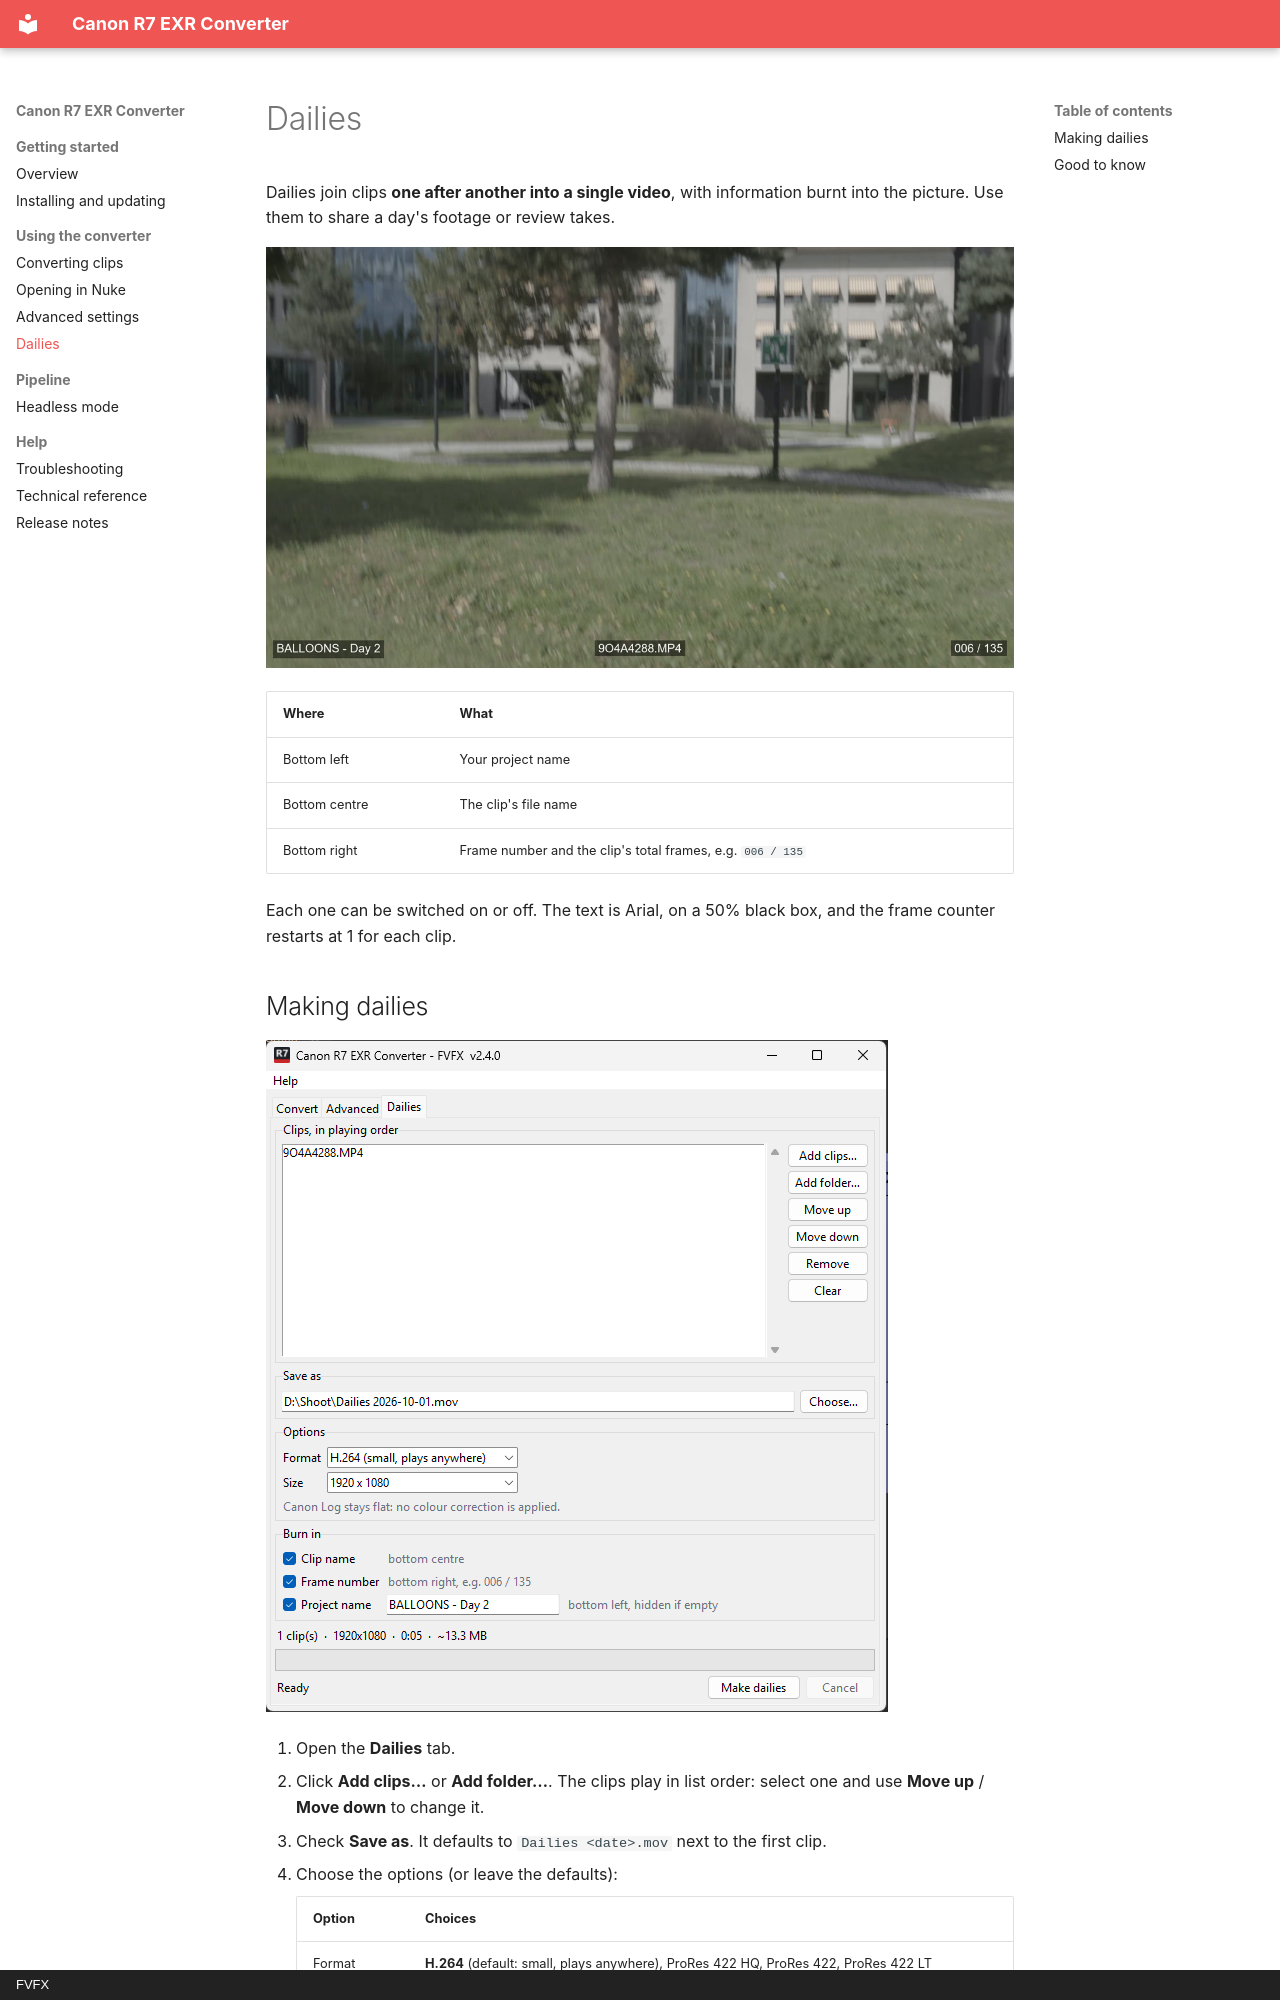

repository: VMarci2/r7convert · page: dailies/index.html · generator: mkdocs · copyright: FVFX

# Dailies

Dailies join clips **one after another into a single video**, with information
burnt into the picture. Use them to share a day's footage or review takes.

![A dailies frame](assets/dailies-frame.jpg)

| Where | What |
|---|---|
| Bottom left | Your project name |
| Bottom centre | The clip's file name |
| Bottom right | Frame number and the clip's total frames, e.g. `006 / 135` |

Each one can be switched on or off. The text is Arial, on a 50% black box, and
the frame counter restarts at 1 for each clip.
